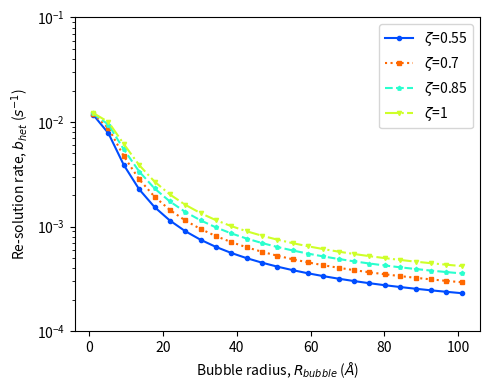

Reproduce this figure in Python.
import itertools
import numpy as np
import matplotlib.pyplot as plt
from scipy.integrate import quad

R_spk = 35

def S_Xe(x):
    return 21.3 * np.exp(-0.238 * x**1.78) + 5.23 * np.exp(-4.67e-8 * x**11)

def S_Sr(x):
    return 19.7 * np.exp(-0.00273 * x**3.71) + 6.8 * np.exp(-0.424 * x**1.45)

def alpha(r):
    return 5.069 / r**2.202

def sat_Xe(x, r=20, zeta=0.7):
    return 1 - np.exp(-alpha(r) * S_Xe(x) * zeta)

def sat_Sr(x, r=20, zeta=0.7):
    return 1 - np.exp(-alpha(r) * S_Sr(x) * zeta)

lines = itertools.cycle((
    'solid', 'dotted', 'dashed', 'dashdot', (0, (1, 1)), (0, (5, 1))
))
markers = itertools.cycle(('o','s','p','v','x','+'))
tints = itertools.cycle((0.2,0.8,0.4,0.6,0.0,1.0))
plt.figure(figsize=(5,4))

#radii = np.linspace(1, 41, 25)
radii = np.linspace(1, 101, 25)

for zeta in [0.55, 0.7, 0.85, 1]:
    bhet = []

    for rb in radii:
        xe = quad(sat_Xe, 0, 8, args=(rb, zeta))[0]
        sr = quad(sat_Sr, 0, 8, args=(rb, zeta))[0]
        b = 0.225 * np.pi * (rb+R_spk)**2 * (xe + sr) * 1e-20 * 1e14
        bhet.append(b)

    print(bhet)
    plt.plot(radii, bhet, color=plt.cm.jet(next(tints)), ls=next(lines),
             marker=next(markers), ms=3, label=r'$\zeta$'+f'={zeta}')

    #def bdart(r):
    #    if r <= 50:
    #        G = 1
    #    else:
    #        G = 1 - ((r-0.03)/r)**3
    #    return 2e-18 * G * 1e14
    #
    #yd = [bdart(x) for x in radii]
    #plt.plot(radii, yd, color=plt.cm.jet(next(tints)), ls=next(lines),
    #         marker=next(markers), label='DART')

plt.xlabel(r'Bubble radius, $R_{bubble}$ ($\AA$)')
plt.ylabel(r'Re-solution rate, $b_{het}$ ($s^{-1}$)')
plt.ylim([1e-4, 1e-1])
#plt.ylim([1e-7, 1e-1])
plt.yscale('log')
plt.legend()
plt.tight_layout()
plt.savefig('resRate.pdf')
